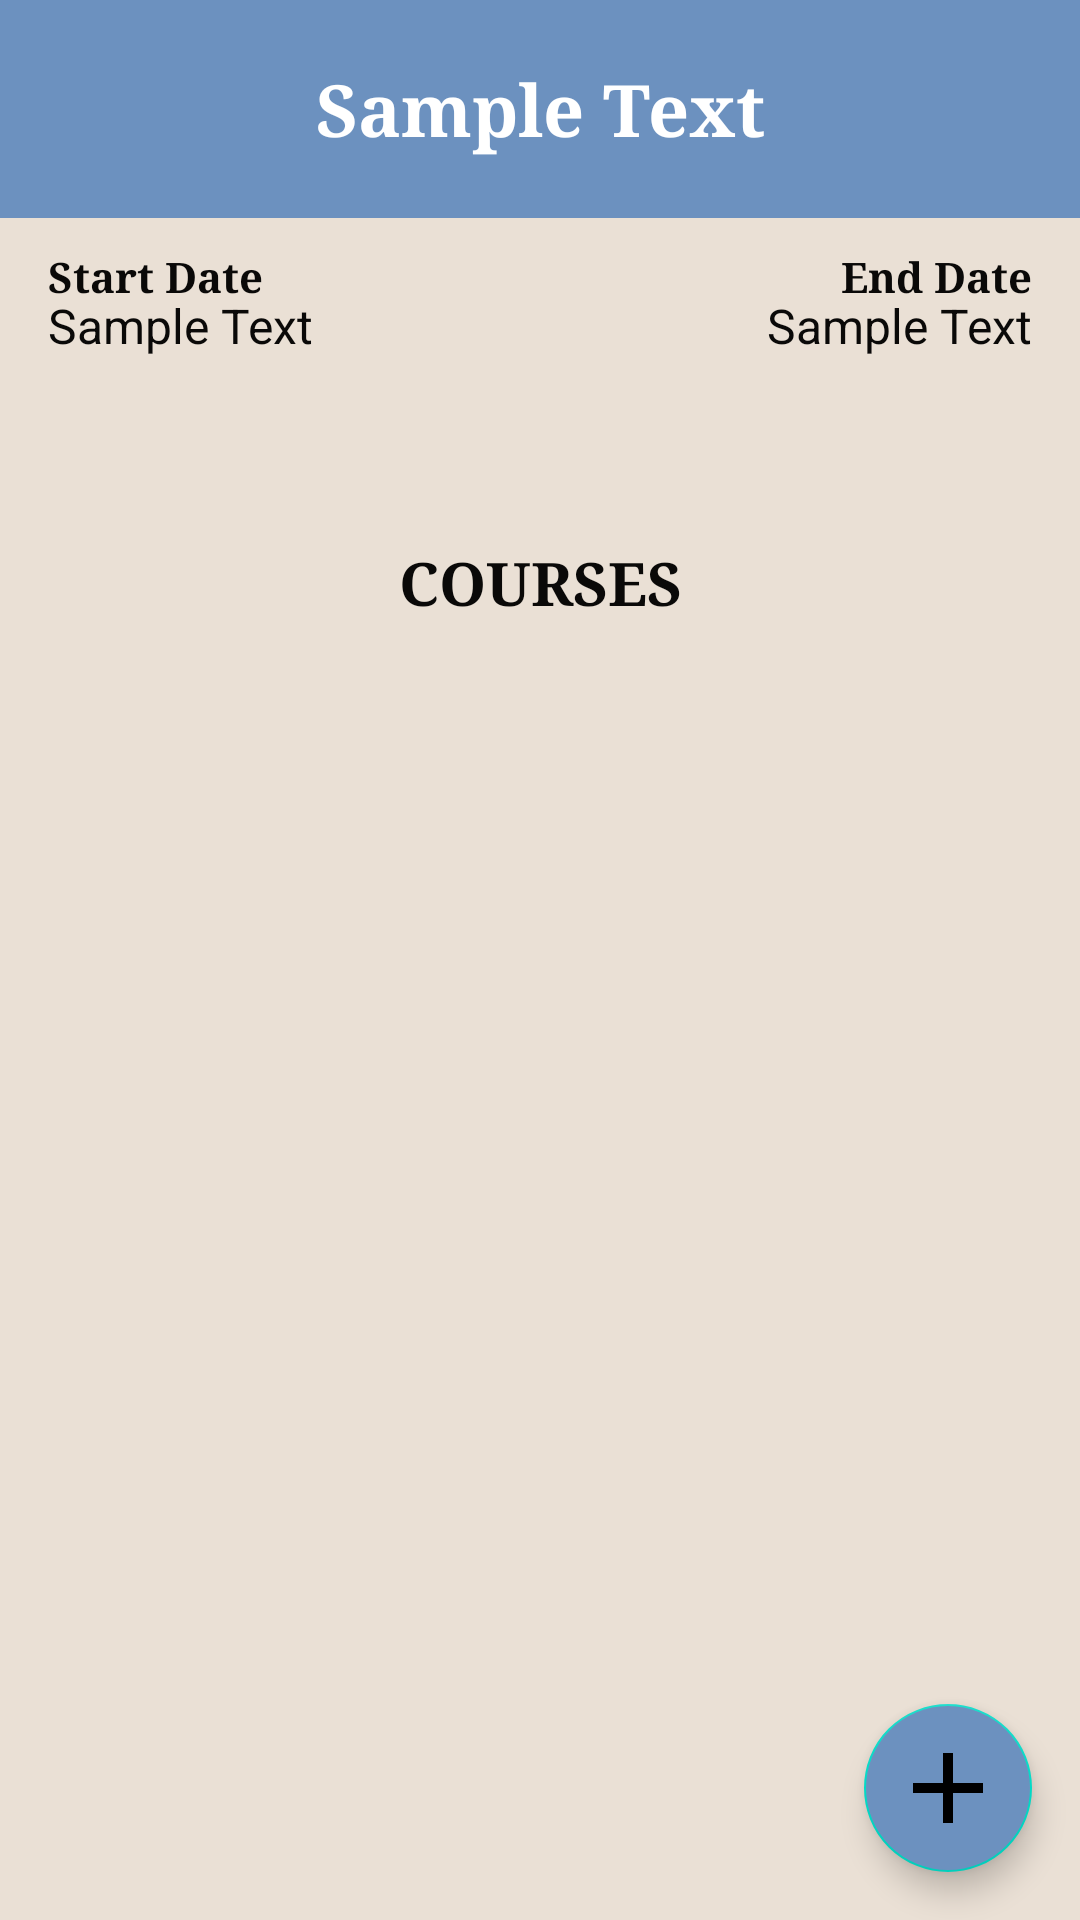

Android layout source for this screen:
<!-- AndroidManifest.xml: application theme Theme.AcademicScheduler -->
<!-- res/layout/activity_term_details.xml -->
<?xml version="1.0" encoding="utf-8"?>
<androidx.constraintlayout.widget.ConstraintLayout xmlns:android="http://schemas.android.com/apk/res/android"
    xmlns:app="http://schemas.android.com/apk/res-auto"
    xmlns:tools="http://schemas.android.com/tools"
    android:layout_width="match_parent"
    android:layout_height="match_parent"
    android:background="@color/almond"
    tools:context=".TermDetails">

    <TextView
        android:id="@+id/term_name_detail_textview"
        android:layout_width="match_parent"
        android:layout_height="wrap_content"
        android:paddingTop="20dp"
        android:fontFamily="serif"
        android:background="@color/blue_gray"
        android:paddingBottom="20dp"
        android:gravity="center"
        android:text="@string/sample_text"
        android:textColor="@color/white"
        android:textSize="24sp"
        android:textStyle="bold"
        app:layout_constraintEnd_toEndOf="parent"
        app:layout_constraintStart_toStartOf="parent"
        app:layout_constraintTop_toTopOf="parent" />

    <TextView
        android:layout_width="wrap_content"
        android:layout_height="wrap_content"
        android:layout_marginStart="16dp"
        android:layout_marginTop="10dp"
        android:text="@string/start_date_header"
        android:textColor="@color/black_rich"
        android:fontFamily="serif"
        android:textStyle="bold"
        android:textSize="14sp"
        app:layout_constraintStart_toStartOf="parent"
        app:layout_constraintTop_toBottomOf="@+id/term_name_detail_textview" />


    <TextView
        android:id="@+id/term_start_detail_textview"
        android:layout_width="wrap_content"
        android:layout_height="wrap_content"
        android:layout_marginStart="16dp"
        android:layout_marginTop="25dp"
        android:text="@string/sample_text"
        android:textColor="@color/black_rich"
        android:textSize="16sp"
        app:layout_constraintStart_toStartOf="parent"
        app:layout_constraintTop_toBottomOf="@+id/term_name_detail_textview" />

    <TextView
        android:layout_width="wrap_content"
        android:layout_height="wrap_content"
        android:layout_marginTop="10dp"
        android:layout_marginEnd="16dp"
        android:text="@string/end_date_header"
        android:textColor="@color/black_rich"
        android:fontFamily="serif"
        android:textStyle="bold"
        android:textSize="14sp"
        app:layout_constraintEnd_toEndOf="parent"
        app:layout_constraintTop_toBottomOf="@+id/term_name_detail_textview" />

    <TextView
        android:id="@+id/term_end_detail_textview"
        android:layout_width="wrap_content"
        android:layout_height="wrap_content"
        android:layout_marginTop="25dp"
        android:layout_marginEnd="16dp"
        android:text="@string/sample_text"
        android:textColor="@color/black_rich"
        android:textSize="16sp"
        app:layout_constraintEnd_toEndOf="parent"
        app:layout_constraintTop_toBottomOf="@+id/term_name_detail_textview" />

    <TextView
        android:id="@+id/course_title_textview"
        android:layout_width="wrap_content"
        android:layout_height="wrap_content"
        android:layout_marginTop="108dp"
        android:layout_marginBottom="30dp"
        android:fontFamily="serif"
        android:text="@string/courses"
        android:textColor="@color/black_rich"
        android:textSize="20sp"
        android:textStyle="bold"
        app:layout_constraintEnd_toEndOf="parent"
        app:layout_constraintStart_toStartOf="parent"
        app:layout_constraintBottom_toTopOf="@+id/term_detail_recyclerview"
        app:layout_constraintTop_toBottomOf="@+id/term_name_detail_textview" />

    <androidx.recyclerview.widget.RecyclerView
        android:id="@+id/term_detail_recyclerview"
        android:layout_width="0dp"
        android:layout_height="0dp"
        app:layout_constraintBottom_toBottomOf="parent"
        app:layout_constraintEnd_toEndOf="parent"
        app:layout_constraintStart_toStartOf="parent"
        app:layout_constraintTop_toBottomOf="@+id/course_title_textview" />

    <com.google.android.material.floatingactionbutton.FloatingActionButton
        android:id="@+id/add_course_fab"
        android:layout_width="wrap_content"
        android:layout_height="wrap_content"
        android:layout_marginEnd="16dp"
        android:layout_marginBottom="16dp"
        android:backgroundTint="@color/blue_gray"
        android:contentDescription="@string/add_course"
        android:src="@drawable/add_asset"
        app:layout_constraintBottom_toBottomOf="parent"
        app:layout_constraintEnd_toEndOf="parent"
        app:maxImageSize="40dp" />


</androidx.constraintlayout.widget.ConstraintLayout>
<!-- resources referenced by this layout -->
<resources>
  <color name="almond">#EAE0D5</color>
  <color name="black_rich">#0A0908</color>
  <color name="blue_gray">#6C91BF</color>
  <color name="white">#FFFFFFFF</color>
  <!-- drawable add_asset (drawable) -->
  <vector android:height="24dp" android:tint="#EAE0D5"
      android:viewportHeight="24" android:viewportWidth="24"
      android:width="24dp" xmlns:android="http://schemas.android.com/apk/res/android">
      <path android:fillColor="@android:color/white" android:pathData="M19,13h-6v6h-2v-6H5v-2h6V5h2v6h6v2z"/>
  </vector>
  <string name="add_course">add course</string>
  <string name="courses">COURSES</string>
  <string name="end_date_header">End Date</string>
  <string name="sample_text">Sample Text</string>
  <string name="start_date_header">Start Date</string>
  <style name="Theme.AcademicScheduler" parent="Theme.MaterialComponents.DayNight.DarkActionBar">
          
          <item name="colorPrimary">@color/gunmetal</item>
          <item name="colorPrimaryDark">@color/black_rich</item>
          <item name="colorOnPrimary">@color/almond</item>
          <item name="colorAccent">@color/blue_gray</item>
          
          <item name="android:statusBarColor">?attr/colorPrimaryDark</item>
          
      </style>
  <color name="gunmetal">#22333B</color>
</resources>
